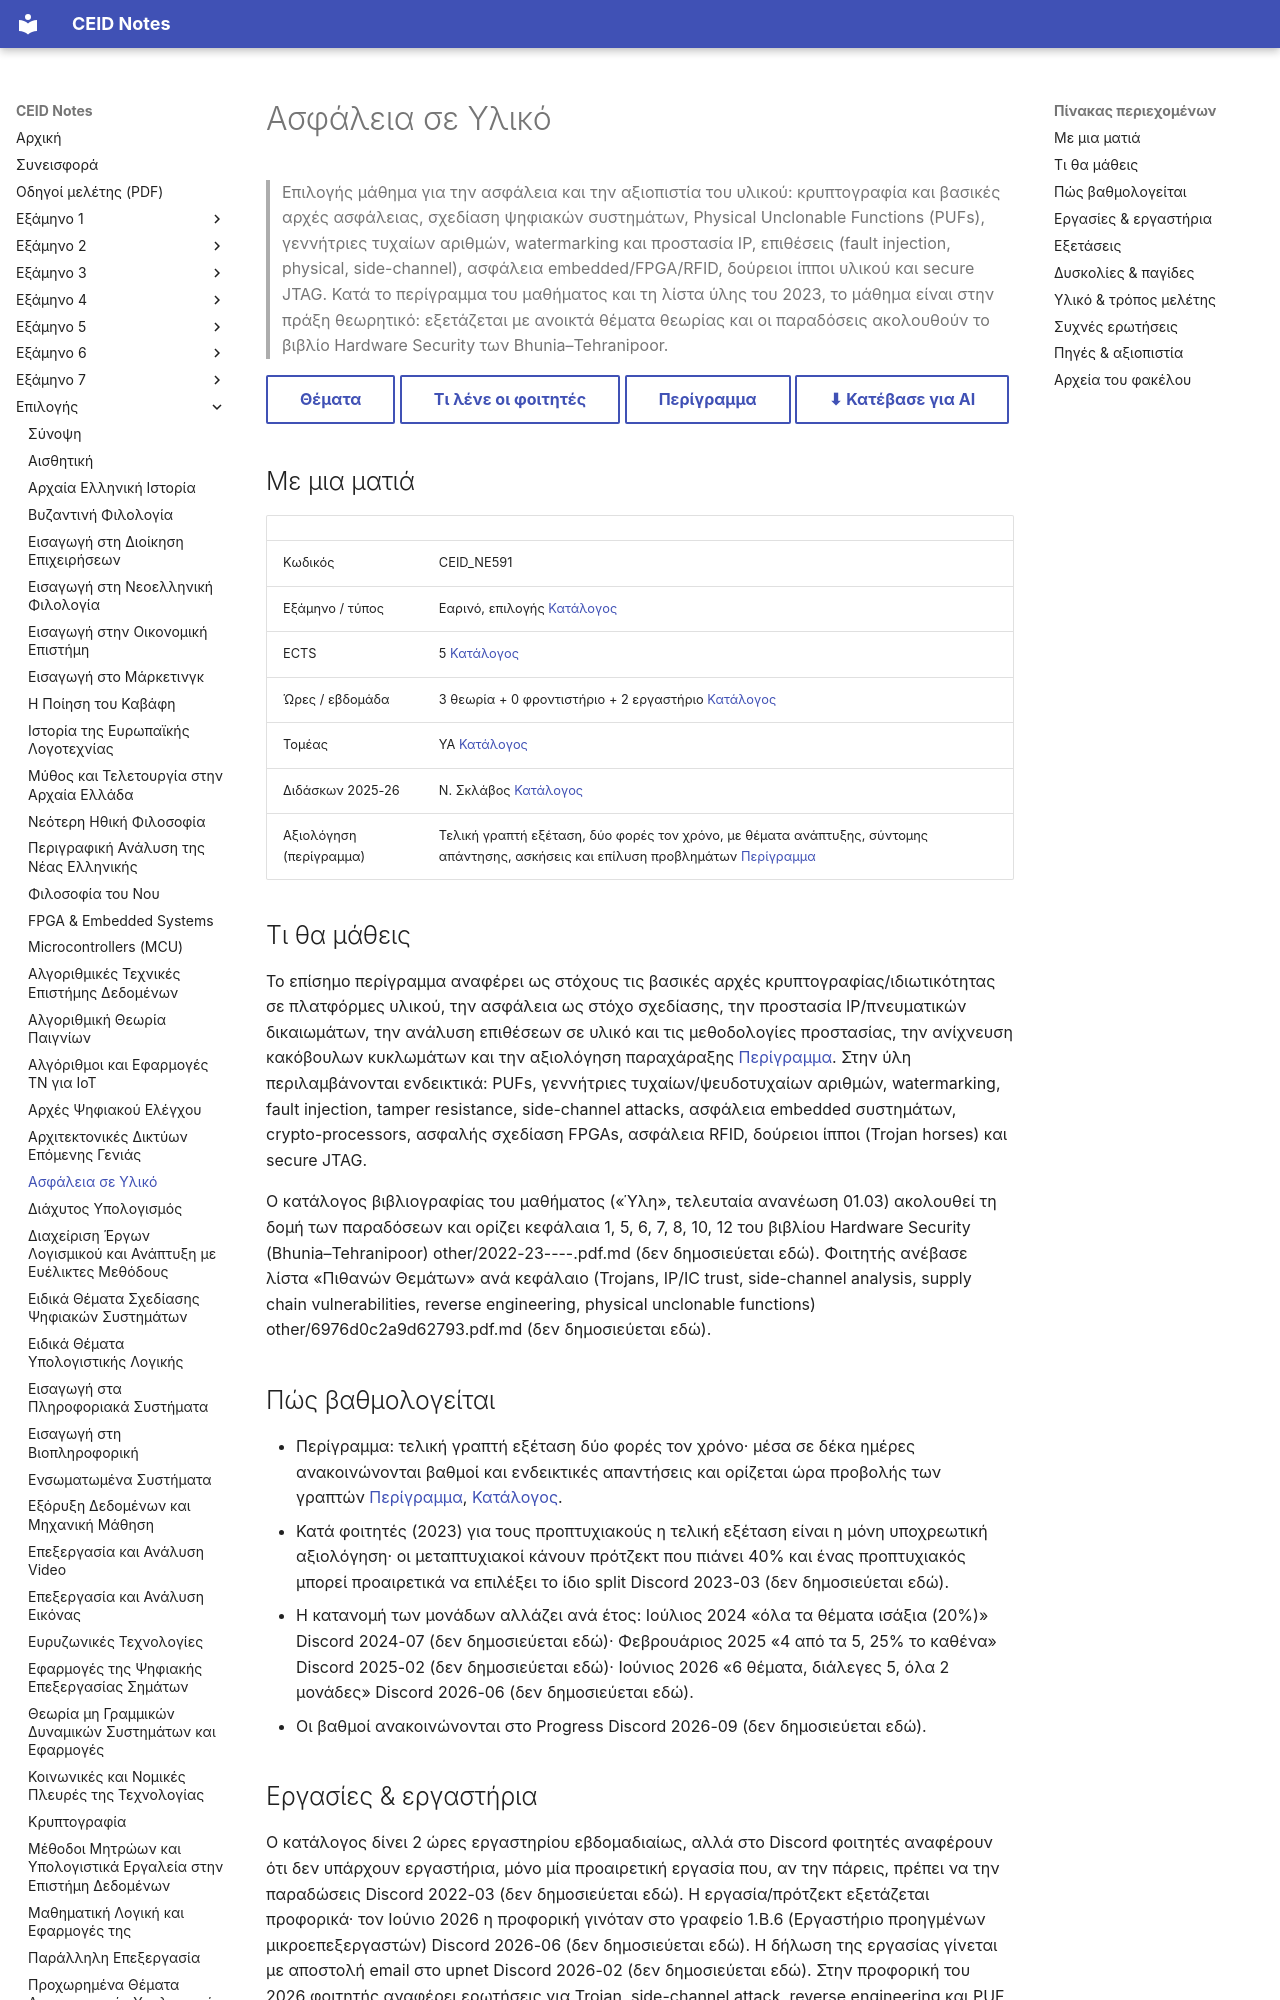

repository: kdngiorgos/ceid-notes · page: Electives (Μαθήματα Επιλογής)/Εαρινά (Spring)/Ασφάλεια σε Υλικό - CEID_NE591/index.html · generator: mkdocs

---
code: CEID_NE591
title: "Ασφάλεια σε Υλικό"
category: elective
code_aliases: [CEID_ΝΕ591, NE591, ΝΕ591]
season: spring
ects: 5
hours: {theory: 3, tutorial: 0, lab: 2}
sector: ΥΑ
instructors_2025_26: ["Ν. Σκλάβος"]
difficulty: null
grading_summary: "Τελική γραπτή εξέταση (θέματα ανάπτυξης/σύντομης απάντησης/ασκήσεων)· το πλήθος θεμάτων και οι μονάδες αλλάζουν ανά έτος· προαιρετική εργασία/πρότζεκτ που εξετάζεται προφορικά"
exam_sessions: ["2025-06"]
sources: [../../../catalog/curriculum.md, catalog/outlines/CEID_NE591.md, "discord/ (10 περίοδοι, 2022-03 έως 2026-09)", "Previous Exams/", other/]
last_reviewed: 2026-10-12
---
# Ασφάλεια σε Υλικό

> Επιλογής μάθημα για την ασφάλεια και την αξιοπιστία του υλικού: κρυπτογραφία και βασικές αρχές ασφάλειας, σχεδίαση ψηφιακών συστημάτων, Physical Unclonable Functions (PUFs), γεννήτριες τυχαίων αριθμών, watermarking και προστασία IP, επιθέσεις (fault injection, physical, side-channel), ασφάλεια embedded/FPGA/RFID, δούρειοι ίπποι υλικού και secure JTAG. Κατά το περίγραμμα του μαθήματος και τη λίστα ύλης του 2023, το μάθημα είναι στην πράξη θεωρητικό: εξετάζεται με ανοικτά θέματα θεωρίας και οι παραδόσεις ακολουθούν το βιβλίο Hardware Security των Bhunia–Tehranipoor.

[Θέματα](Previous%20Exams/README.md){ .md-button } [Τι λένε οι φοιτητές](#δυσκολίες--παγίδες){ .md-button } [Περίγραμμα](../../../catalog/outlines/CEID_NE591.md){ .md-button } [⬇ Κατέβασε για AI](../../../downloads/CEID_NE591.zip){ .md-button }


## Με μια ματιά

| | |
|---|---|
| Κωδικός | CEID_NE591 |
| Εξάμηνο / τύπος | Εαρινό, επιλογής [Κατάλογος](../../../catalog/curriculum.md) |
| ECTS | 5 [Κατάλογος](../../../catalog/curriculum.md) |
| Ώρες / εβδομάδα | 3 θεωρία + 0 φροντιστήριο + 2 εργαστήριο [Κατάλογος](../../../catalog/curriculum.md) |
| Τομέας | ΥΑ [Κατάλογος](../../../catalog/curriculum.md) |
| Διδάσκων 2025-26 | Ν. Σκλάβος [Κατάλογος](../../../catalog/curriculum.md) |
| Αξιολόγηση (περίγραμμα) | Τελική γραπτή εξέταση, δύο φορές τον χρόνο, με θέματα ανάπτυξης, σύντομης απάντησης, ασκήσεις και επίλυση προβλημάτων [Περίγραμμα](https://www.ceid.upatras.gr/sites/default/files/ceid_ne591_en.pdf) |

## Τι θα μάθεις

Το επίσημο περίγραμμα αναφέρει ως στόχους τις βασικές αρχές κρυπτογραφίας/ιδιωτικότητας σε πλατφόρμες υλικού, την ασφάλεια ως στόχο σχεδίασης, την προστασία IP/πνευματικών δικαιωμάτων, την ανάλυση επιθέσεων σε υλικό και τις μεθοδολογίες προστασίας, την ανίχνευση κακόβουλων κυκλωμάτων και την αξιολόγηση παραχάραξης [Περίγραμμα](https://www.ceid.upatras.gr/sites/default/files/ceid_ne591_en.pdf). Στην ύλη περιλαμβάνονται ενδεικτικά: PUFs, γεννήτριες τυχαίων/ψευδοτυχαίων αριθμών, watermarking, fault injection, tamper resistance, side-channel attacks, ασφάλεια embedded συστημάτων, crypto-processors, ασφαλής σχεδίαση FPGAs, ασφάλεια RFID, δούρειοι ίπποι (Trojan horses) και secure JTAG.

Ο κατάλογος βιβλιογραφίας του μαθήματος («Ύλη», τελευταία ανανέωση 01.03) ακολουθεί τη δομή των παραδόσεων και ορίζει κεφάλαια 1, 5, 6, 7, 8, 10, 12 του βιβλίου Hardware Security (Bhunia–Tehranipoor) other/2022-23----.pdf.md (δεν δημοσιεύεται εδώ). Φοιτητής ανέβασε λίστα «Πιθανών Θεμάτων» ανά κεφάλαιο (Trojans, IP/IC trust, side-channel analysis, supply chain vulnerabilities, reverse engineering, physical unclonable functions) other/6976d0c2a9d62793.pdf.md (δεν δημοσιεύεται εδώ).

## Πώς βαθμολογείται

- Περίγραμμα: τελική γραπτή εξέταση δύο φορές τον χρόνο· μέσα σε δέκα ημέρες ανακοινώνονται βαθμοί και ενδεικτικές απαντήσεις και ορίζεται ώρα προβολής των γραπτών [Περίγραμμα](https://www.ceid.upatras.gr/sites/default/files/ceid_ne591_en.pdf), [Κατάλογος](../../../catalog/curriculum.md).
- Κατά φοιτητές (2023) για τους προπτυχιακούς η τελική εξέταση είναι η μόνη υποχρεωτική αξιολόγηση· οι μεταπτυχιακοί κάνουν πρότζεκτ που πιάνει 40% και ένας προπτυχιακός μπορεί προαιρετικά να επιλέξει το ίδιο split Discord 2023-03 (δεν δημοσιεύεται εδώ).
- Η κατανομή των μονάδων αλλάζει ανά έτος: Ιούλιος 2024 «όλα τα θέματα ισάξια (20%)» Discord 2024-07 (δεν δημοσιεύεται εδώ)· Φεβρουάριος 2025 «4 από τα 5, 25% το καθένα» Discord 2025-02 (δεν δημοσιεύεται εδώ)· Ιούνιος 2026 «6 θέματα, διάλεγες 5, όλα 2 μονάδες» Discord 2026-06 (δεν δημοσιεύεται εδώ).
- Οι βαθμοί ανακοινώνονται στο Progress Discord 2026-09 (δεν δημοσιεύεται εδώ).
